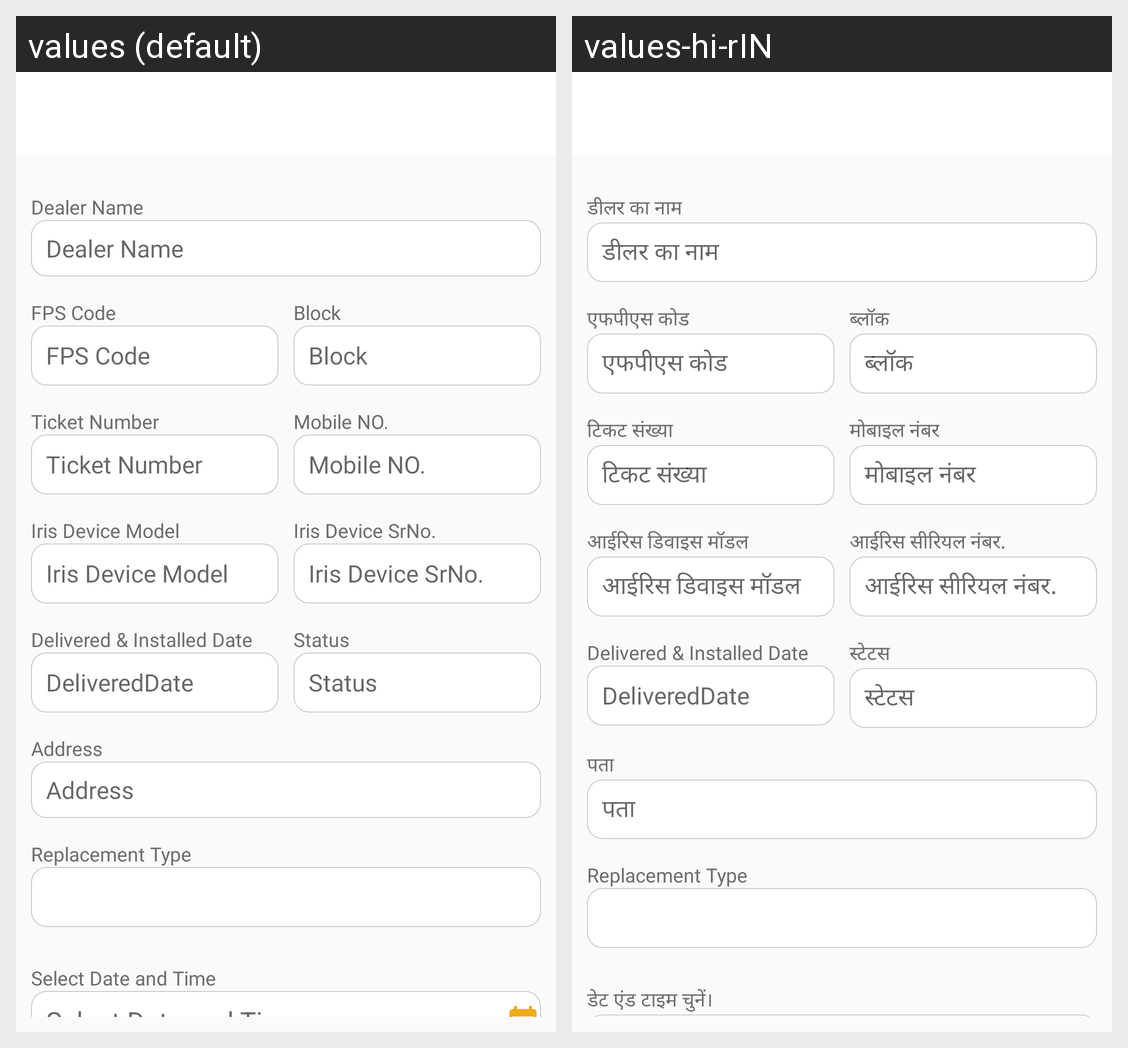

Locale-by-locale string values for the Android screen shown in this grid:
Android screen res/layout/activity_iris_replaced_detail.xml rendered under 2 locales, left to right: values (default), values-hi-rIN. Device: Nexus 5 (rendered at 1080×1920; each locale shown at half size, 540×960, under a caption strip naming it); theme Theme.CallMangement.
Strings drawn on this screen, with the default value and each locale's value (text and hints the layout hard-codes, and strings that could not be matched under every locale, appear in the picture but are not listed):

dealer_name
  values: Dealer Name
  values-hi-rIN: डीलर का नाम

fps_code
  values: FPS Code
  values-hi-rIN: एफपीएस कोड

block
  values: Block
  values-hi-rIN: ब्लॉक

ticket_number
  values: Ticket Number
  values-hi-rIN: टिकट संख्या

mobile_no
  values: Mobile NO.
  values-hi-rIN: मोबाइल नंबर

iris_device_model
  values: Iris Device Model
  values-hi-rIN: आईरिस डिवाइस मॉडल

iris_device_srno
  values: Iris Device SrNo.
  values-hi-rIN: आईरिस सीरियल नंबर.

status
  values: Status
  values-hi-rIN: स्टेटस

address
  values: Address
  values-hi-rIN: पता

replacement_type
  values: Replacement Type
  values-hi-rIN: Replacement Type  [not translated; the default value is used]

select_date_and_time
  values: Select Date and Time
  values-hi-rIN: डेट एंड टाइम चुनें।
